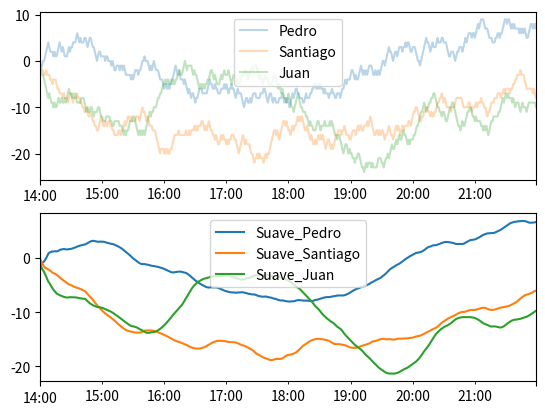

Write Python code to recreate this figure.
import numpy as np
import pandas as pd
import matplotlib.pyplot as plt

horas = 8
idx = pd.date_range('20200923 14:00', periods = horas*60, freq = 'min')
nombres = ['Pedro', 'Santiago', 'Juan', 'Andrés','Bartolomé','Tiago','Isca','Tadeo','Mateo','Felipe','Simón','Tomás']
pocos_nombres = nombres[:3]
df_walks = pd.DataFrame(np.random.randint(-1,2,[horas*60,3]).cumsum(axis=0), index = idx, columns = pocos_nombres)

w = 45
df_walk_suav = df_walks.rolling(w, min_periods = 1).mean() # datos suavizados
nsuav = ['Suave_' + n for n in pocos_nombres]
df_walk_suav.columns = nsuav # cambio el nombre de las columnas
                             # para los datos suavizados

fig, (ax1, ax2) = plt.subplots(2, 1)
df_walks.plot(ax=ax1, alpha=0.3, label='Original')
ax1.legend()
df_walk_suav.plot(ax=ax2, label='Smoothed')
ax2.legend()

plt.show()
